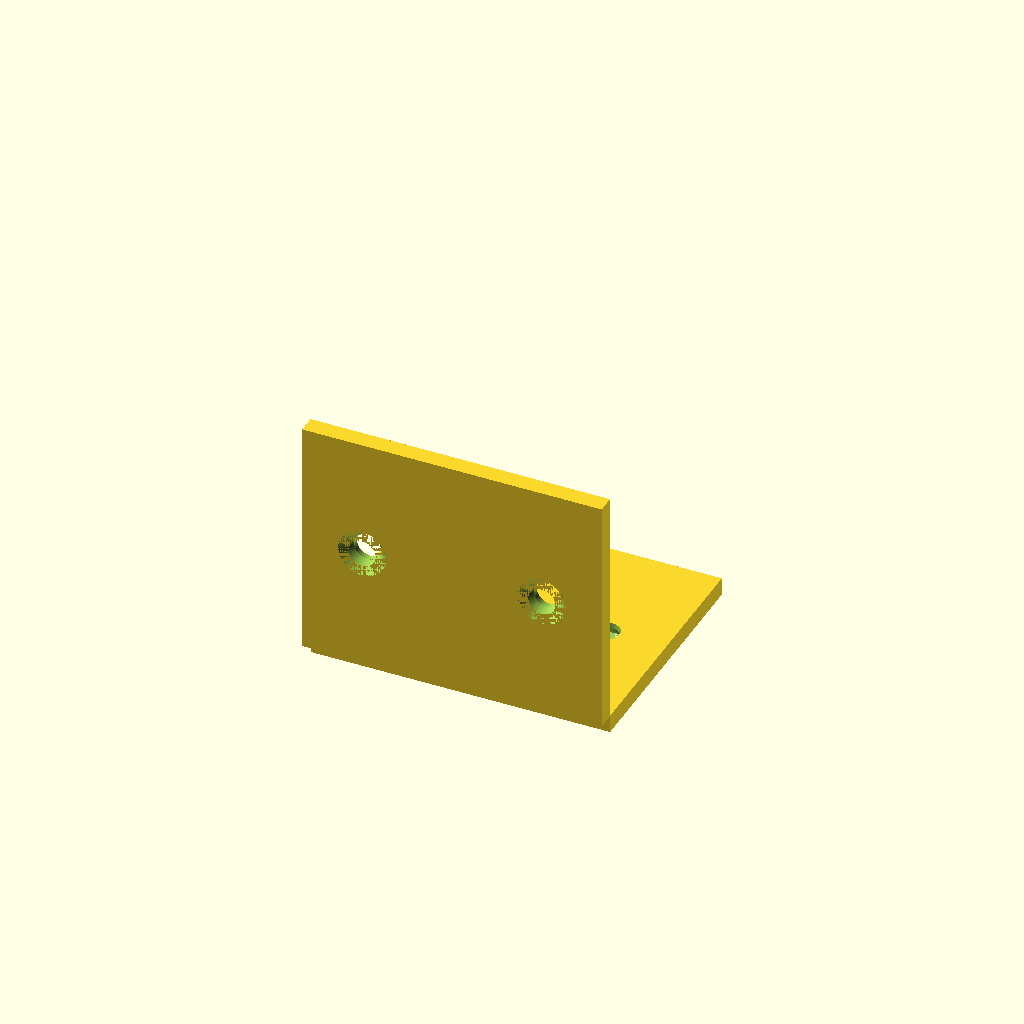
Cell 1: rendered with the file's own defaults.
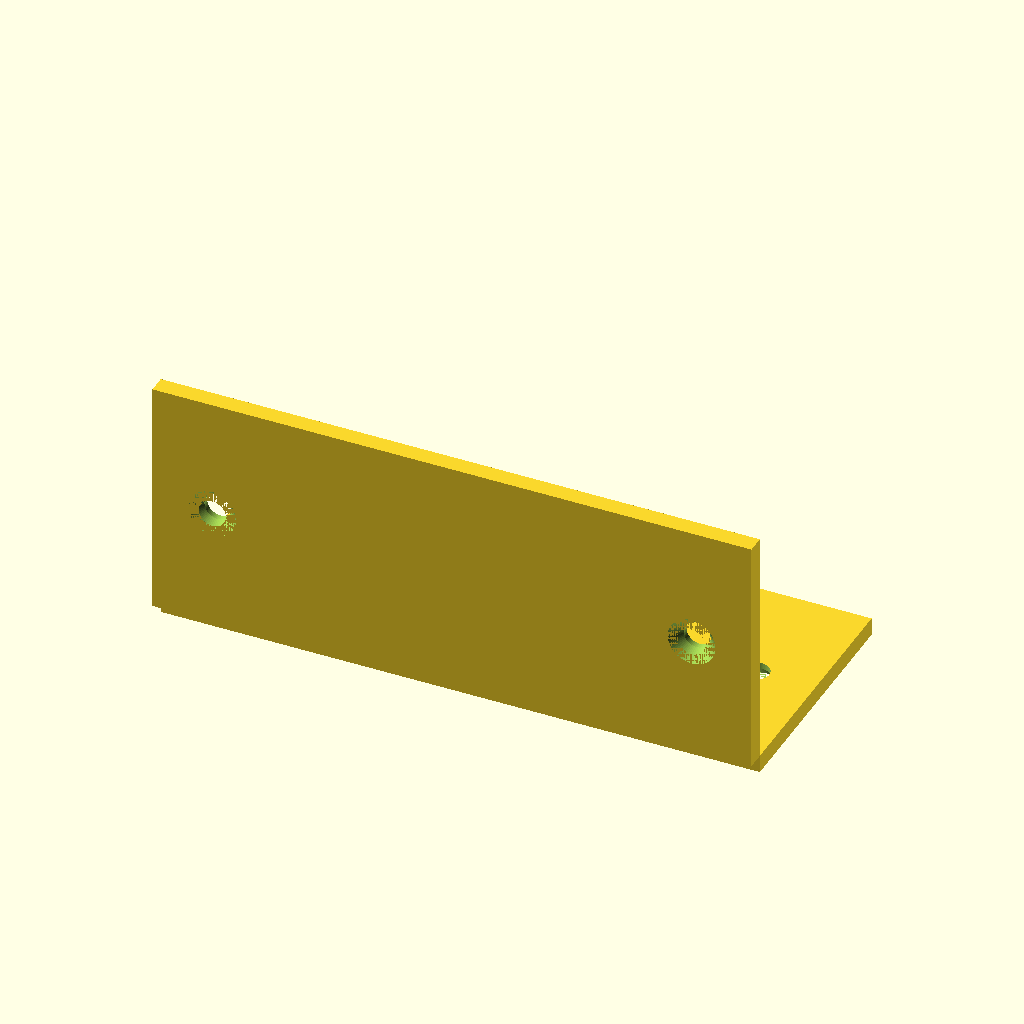
Cell 2: the same model with width = 100.
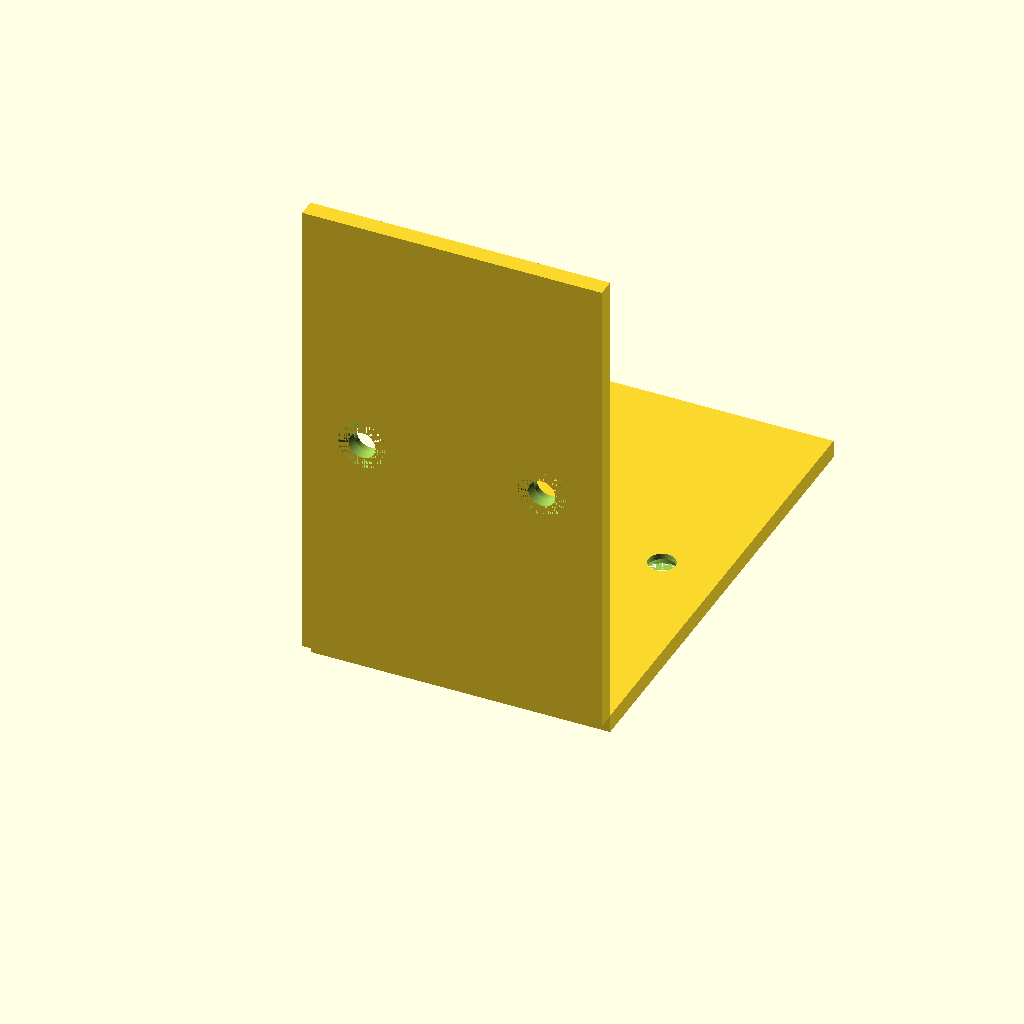
Cell 3: flangeLen = 80 (everything else at default).
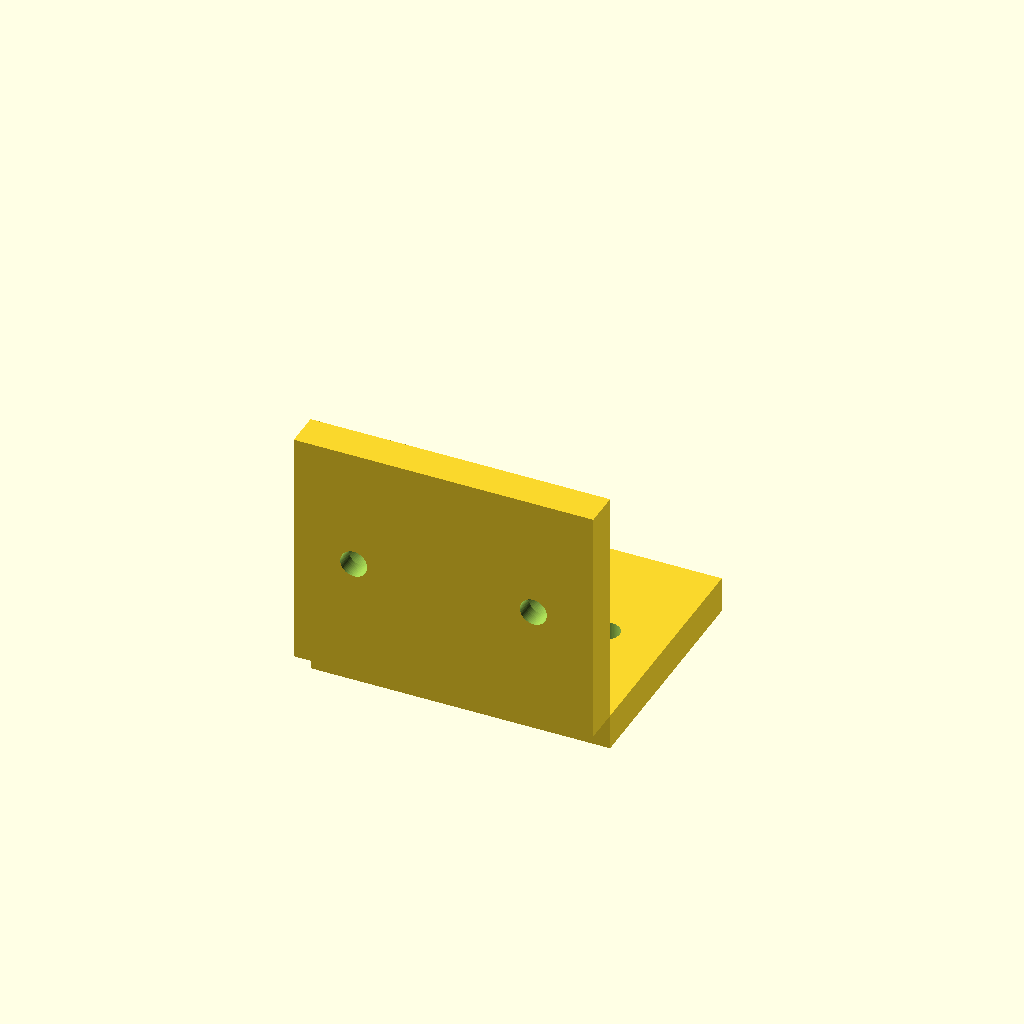
Cell 4: thickness = 6 (everything else at default).
One fixed orthographic camera (rotation 55°, 0°, 25°; colour scheme Cornfield) for every cell.
The OpenSCAD source (results/tier-2-l-bracket/bare_gpt-5.6-terra-ced8096b8d9b-2026-09-05T10-26-20-956Z/final.scad):
$fn = 64;

// 寸法
width     = 50;
flangeLen = 40;
thickness = 3;

// 穴寸法
through_d = 4.5;
csk_d     = 8;
csk_depth = 2;

// 穴位置
hole_x = width / 2 - 10;
hole_y = flangeLen / 2;
hole_z = flangeLen / 2;

module horizontal_hole(x, y) {
    // 貫通穴
    translate([x, y, -thickness - 1])
        cylinder(h = thickness + 2, d = through_d);

    // 外側（下面）からの皿穴
    translate([x, y, -thickness])
        cylinder(h = csk_depth, d1 = csk_d, d2 = through_d);
}

module vertical_hole(x, z) {
    // 貫通穴
    translate([x, 1, z])
        rotate([90, 0, 0])
            cylinder(h = thickness + 2, d = through_d);

    // 外側（-Y側）からの皿穴
    translate([x, -1, z])
        rotate([90, 0, 0])
            cylinder(h = csk_depth, d1 = through_d, d2 = csk_d);
}

difference() {
    union() {
        // 水平フランジ：内側面 Z=0、+Y方向へ伸長
        translate([-width / 2, 0, -thickness])
            cube([width, flangeLen, thickness]);

        // 垂直フランジ：内側面 Y=0、+Z方向へ伸長
        translate([-width / 2, -thickness, 0])
            cube([width, thickness, flangeLen]);
    }

    // 水平面の穴
    horizontal_hole(-hole_x, hole_y);
    horizontal_hole( hole_x, hole_y);

    // 垂直面の穴
    vertical_hole(-hole_x, hole_z);
    vertical_hole( hole_x, hole_z);
}
Customizer parameters (derived from the source; name, type, default, range or options):
width: number, default 50
flangeLen: number, default 40
thickness: number, default 3
through_d: number, default 4.5
csk_d: number, default 8
csk_depth: number, default 2
